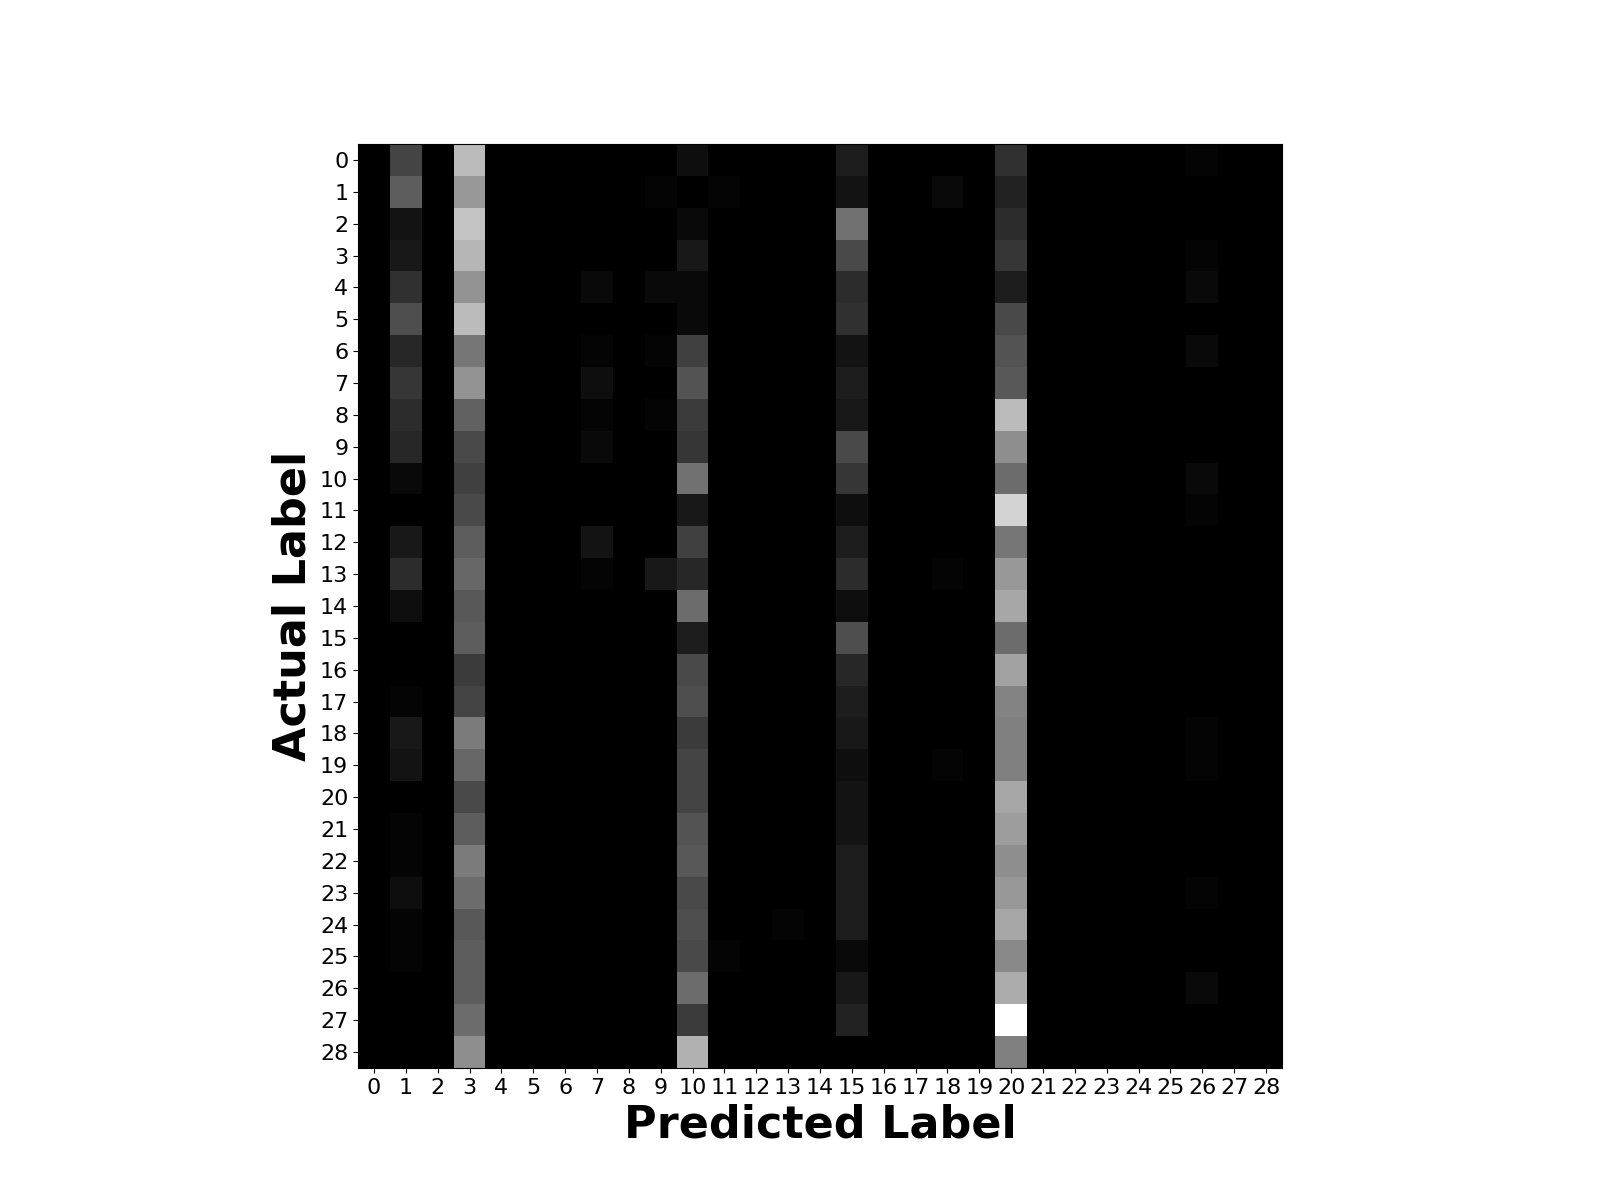

The table this chart was drawn from, first rows:
0, 14, 0, 38, 0, 0, 0, 0, 0, 0, 3, 0, 0, 0, 0, 6, 0, 0, 0, 0, 10, 0, 0, 0
0, 19, 0, 31, 0, 0, 0, 0, 0, 1, 0, 1, 0, 0, 0, 4, 0, 0, 2, 0, 7, 0, 0, 0
0, 4, 0, 40, 0, 0, 0, 0, 0, 0, 2, 0, 0, 0, 0, 23, 0, 0, 0, 0, 9, 0, 0, 0
0, 5, 0, 37, 0, 0, 0, 0, 0, 0, 5, 0, 0, 0, 0, 15, 0, 0, 0, 0, 11, 0, 0, 0
0, 10, 0, 30, 0, 0, 0, 2, 0, 2, 2, 0, 0, 0, 0, 9, 0, 0, 0, 0, 6, 0, 0, 0
0, 16, 0, 38, 0, 0, 0, 0, 0, 0, 2, 0, 0, 0, 0, 10, 0, 0, 0, 0, 15, 0, 0, 0
0, 8, 0, 24, 0, 0, 0, 1, 0, 1, 13, 0, 0, 0, 0, 4, 0, 0, 0, 0, 17, 0, 0, 0
0, 11, 0, 30, 0, 0, 0, 3, 0, 0, 17, 0, 0, 0, 0, 6, 0, 0, 0, 0, 18, 0, 0, 0
0, 9, 0, 20, 0, 0, 0, 1, 0, 1, 12, 0, 0, 0, 0, 5, 0, 0, 0, 0, 38, 0, 0, 0
0, 8, 0, 15, 0, 0, 0, 2, 0, 0, 11, 0, 0, 0, 0, 15, 0, 0, 0, 0, 29, 0, 0, 0
0, 2, 0, 13, 0, 0, 0, 0, 0, 0, 23, 0, 0, 0, 0, 11, 0, 0, 0, 0, 22, 0, 0, 0
0, 0, 0, 15, 0, 0, 0, 0, 0, 0, 5, 0, 0, 0, 0, 3, 0, 0, 0, 0, 43, 0, 0, 0
0, 5, 0, 19, 0, 0, 0, 4, 0, 0, 13, 0, 0, 0, 0, 6, 0, 0, 0, 0, 24, 0, 0, 0
0, 9, 0, 21, 0, 0, 0, 1, 0, 5, 8, 0, 0, 0, 0, 9, 0, 0, 1, 0, 31, 0, 0, 0
0, 3, 0, 18, 0, 0, 0, 0, 0, 0, 22, 0, 0, 0, 0, 3, 0, 0, 0, 0, 34, 0, 0, 0
0, 0, 0, 19, 0, 0, 0, 0, 0, 0, 6, 0, 0, 0, 0, 16, 0, 0, 0, 0, 22, 0, 0, 0
0, 0, 0, 12, 0, 0, 0, 0, 0, 0, 15, 0, 0, 0, 0, 8, 0, 0, 0, 0, 33, 0, 0, 0
0, 1, 0, 14, 0, 0, 0, 0, 0, 0, 16, 0, 0, 0, 0, 6, 0, 0, 0, 0, 27, 0, 0, 0
0, 5, 0, 25, 0, 0, 0, 0, 0, 0, 12, 0, 0, 0, 0, 5, 0, 0, 0, 0, 26, 0, 0, 0
0, 4, 0, 21, 0, 0, 0, 0, 0, 0, 14, 0, 0, 0, 0, 3, 0, 0, 1, 0, 26, 0, 0, 0
0, 0, 0, 15, 0, 0, 0, 0, 0, 0, 14, 0, 0, 0, 0, 4, 0, 0, 0, 0, 34, 0, 0, 0
0, 1, 0, 19, 0, 0, 0, 0, 0, 0, 17, 0, 0, 0, 0, 4, 0, 0, 0, 0, 32, 0, 0, 0
0, 1, 0, 25, 0, 0, 0, 0, 0, 0, 18, 0, 0, 0, 0, 6, 0, 0, 0, 0, 29, 0, 0, 0
0, 3, 0, 22, 0, 0, 0, 0, 0, 0, 15, 0, 0, 0, 0, 6, 0, 0, 0, 0, 31, 0, 0, 0
0, 1, 0, 18, 0, 0, 0, 0, 0, 0, 16, 0, 0, 1, 0, 6, 0, 0, 0, 0, 34, 0, 0, 0
0, 1, 0, 19, 0, 0, 0, 0, 0, 0, 15, 1, 0, 0, 0, 2, 0, 0, 0, 0, 28, 0, 0, 0
0, 0, 0, 19, 0, 0, 0, 0, 0, 0, 22, 0, 0, 0, 0, 5, 0, 0, 0, 0, 35, 0, 0, 0
0, 0, 0, 22, 0, 0, 0, 0, 0, 0, 12, 0, 0, 0, 0, 7, 0, 0, 0, 0, 52, 0, 0, 0
0, 0, 0, 29, 0, 0, 0, 0, 0, 0, 36, 0, 0, 0, 0, 0, 0, 0, 0, 0, 26, 0, 0, 0
